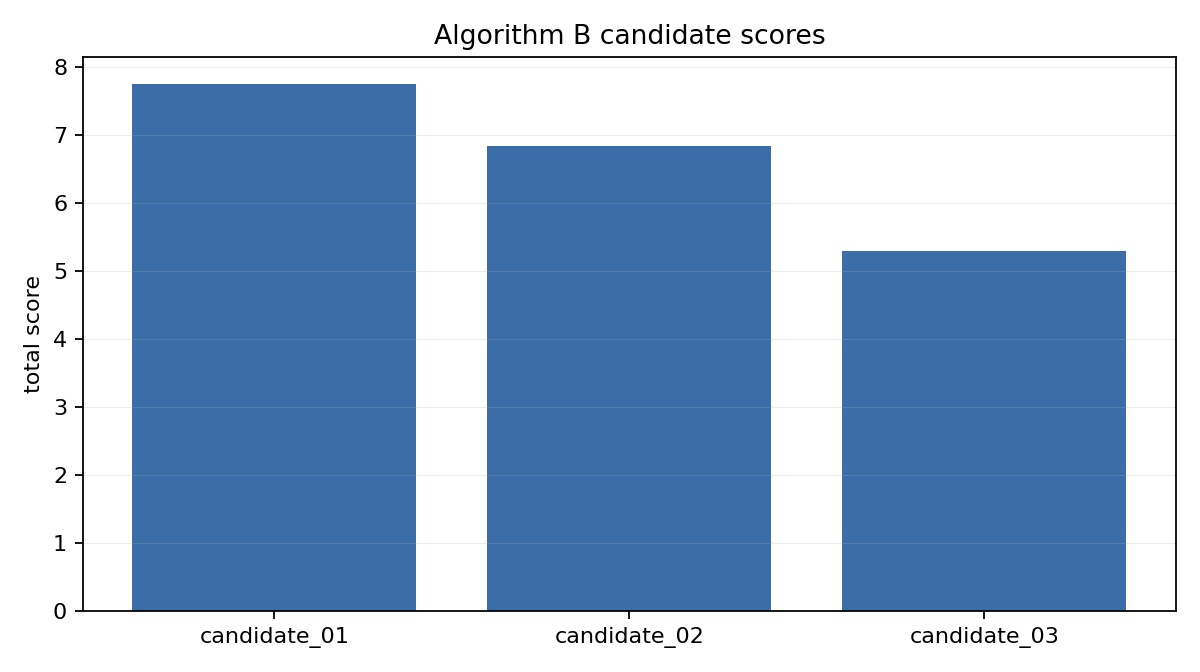

The data file committed next to this chart (first rows):
candidate_id, total_score, estimated_light_gain, intervention_volume, new_shadow_penalty, protected_zone_penalty, number_of_interventions, notes
candidate_01, 7.75, 10.0, 28.12, 0.0, 0.0, 2, simplified candidate generated from Algo…
candidate_02, 6.832, 8.5, 20.85, 0.0, 0.0, 2, simplified candidate generated from Algo…
candidate_03, 5.292, 9.001, 29.73, 1.478, 0.0, 2, simplified candidate generated from Algo…
